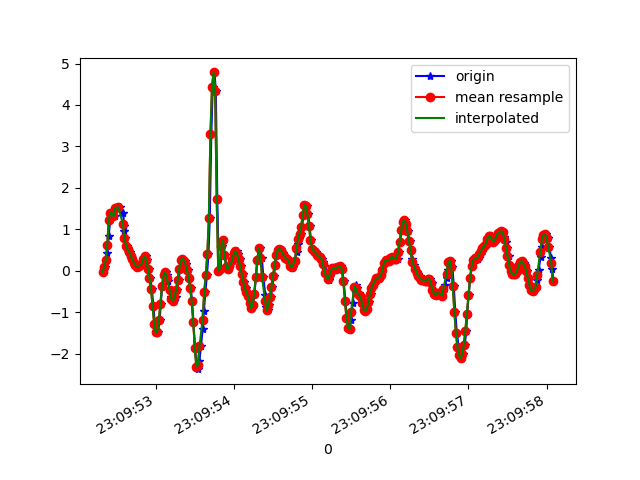

Data behind this chart, as committed beside it:
1617836992320, 532635942556953, -0.028629903, -0.0787238, -1.144664
1617836992352, 532635961583097, 0.08255, 0.2133, -1.168
1617836992368, 532635980609241, 0.2475, -0.03841, -1.213
1617836992382, 532635999660169, 0.4173, 0.063, -1.498
1617836992399, 532636018686297, 0.8425, 0.3721, -1.713
1617836992418, 532636037690201, 1.219, 0.2084, -1.963
1617836992437, 532636056739017, 1.4, 0.7105, -2.177
1617836992456, 532636075763049, 1.389, 0.1143, -2.255
1617836992478, 532636094787081, 1.31, 0.4307, -2.47
1617836992494, 532636113811113, 1.517, 0.4014, -2.481
1617836992520, 532636132859913, 1.525, 0.3733, -2.507
1617836992538, 532636151865897, 1.545, 0.6653, -2.47
1617836992587, 532636170888745, 1.384, -0.0885, -2.324
1617836992592, 532636189936393, 1.071, 0.223, -2.298
1617836992594, 532636208959241, 0.9659, 0.3135, -2.142
1617836992608, 532636227982057, 0.796, -0.3512, -1.978
1617836992627, 532636247016489, 0.6054, 0.1534, -1.898
1617836992646, 532636266038665, 0.5187, 0.09598, -1.687
1617836992671, 532636285060809, 0.454, -0.2632, -1.514
1617836992683, 532636304082985, 0.3623, -0.2327, -1.363
1617836992702, 532636323129929, 0.2756, -0.06406, -1.163
1617836992722, 532636342150793, 0.1962, 0.03123, -0.9272
1617836992741, 532636361197705, 0.129, 0.09354, -0.6792
1617836992760, 532636380219785, 0.09599, 0.1424, -0.4153
1617836992779, 532636399241865, 0.1045, 0.1839, -0.1465
1617836992798, 532636418264009, 0.1168, 0.2157, 0.1614
1617836992823, 532636437310921, 0.14, 0.2279, 0.4937
1617836992836, 532636456321545, 0.1949, 0.2475, 0.8187
1617836992855, 532636475368009, 0.2878, 0.2841, 1.139
1617836992874, 532636494389705, 0.3489, 0.2854, 1.438
1617836992895, 532636513411401, 0.2487, 0.2475, 1.728
1617836992912, 532636532457865, 0.04101, 0.2866, 2.053
1617836992931, 532636551484041, -0.1704, 0.3574, 2.363
1617836992950, 532636570505929, -0.444, 0.2829, 2.639
1617836992971, 532636589552521, -0.8533, 0.004354, 2.849
1617836992988, 532636608574345, -1.275, -0.2351, 2.931
1617836993007, 532636627596233, -1.489, -0.2693, 2.843
1617836993030, 532636646630089, -1.468, -0.2033, 2.681
1617836993051, 532636665651529, -1.198, -0.08605, 2.491
1617836993065, 532636684672969, -0.7934, 0.04956, 2.293
1617836993083, 532636703694409, -0.378, 0.234, 2.126
1617836993103, 532636722740681, -0.1068, 0.3354, 1.974
1617836993127, 532636741762121, -0.02619, 0.2939, 1.818
1617836993140, 532636760788617, -0.1044, 0.2059, 1.674
1617836993159, 532636779810249, -0.2534, 0.1265, 1.543
1617836993180, 532636798856649, -0.4697, 0.107, 1.464
1617836993201, 532636817878217, -0.6261, 0.07888, 1.389
1617836993217, 532636836899785, -0.7409, 0.06788, 1.321
1617836993235, 532636855927433, -0.7311, 0.09598, 1.232
1617836993255, 532636874973897, -0.6371, 0.09476, 1.1
1617836993274, 532636893995721, -0.4623, 0.1277, 0.9763
1617836993293, 532636913017289, -0.2229, 0.1583, 0.8443
1617836993312, 532636932063817, 0.04712, 0.2072, 0.6867
1617836993331, 532636951088713, 0.2548, 0.2438, 0.5572
1617836993351, 532636970110537, 0.2951, 0.2267, 0.402
1617836993371, 532636989157193, 0.2414, 0.1815, 0.2396
1617836993388, 532637008178889, 0.1583, 0.1644, 0.02942
1617836993407, 532637027200713, 0.02268, 0.1876, -0.2015
1617836993431, 532637046244937, -0.1777, 0.2047, -0.4141
1617836993451, 532637065266633, -0.4257, 0.1803, -0.6071
1617836993464, 532637084288329, -0.7348, 0.07033, -0.7916
... 243 more rows
